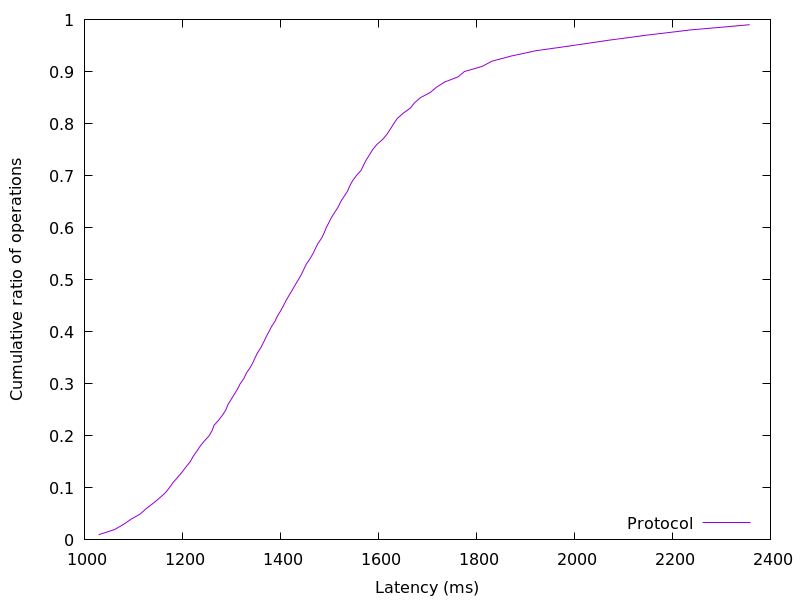

The file beside this chart, header and first rows:
1028.93056, 0.01
1062, 0.02
1080, 0.03
1095, 0.04
1114, 0.05
1126, 0.06
1140, 0.07
1153, 0.08
1164, 0.09
1173, 0.1
1181, 0.11
1190, 0.12
1199, 0.13
1207, 0.14
1216, 0.15
1222, 0.16
1229, 0.17
1236, 0.18
1245, 0.19
1254, 0.2
1260, 0.21
1264, 0.22
1274, 0.23
1282, 0.24
1289, 0.25
1293, 0.26
1299, 0.27
1306, 0.28
1312, 0.29
1318, 0.3
1325, 0.31
1330, 0.32
1337, 0.33
1343, 0.34
1348, 0.35
1354, 0.36
1360, 0.37
1366, 0.38
1371, 0.39
1376, 0.4
1382, 0.41
1389, 0.42
1394, 0.43
1400, 0.44
1406, 0.45
1411, 0.46
1418, 0.47
1424, 0.48
1430, 0.49
1437, 0.5
1443, 0.51
1448, 0.52
1453, 0.53
1460, 0.54
1466, 0.55
1471, 0.56
1477, 0.57
1484, 0.58
1489, 0.59
1493, 0.6
1499, 0.61
... 38 more rows
